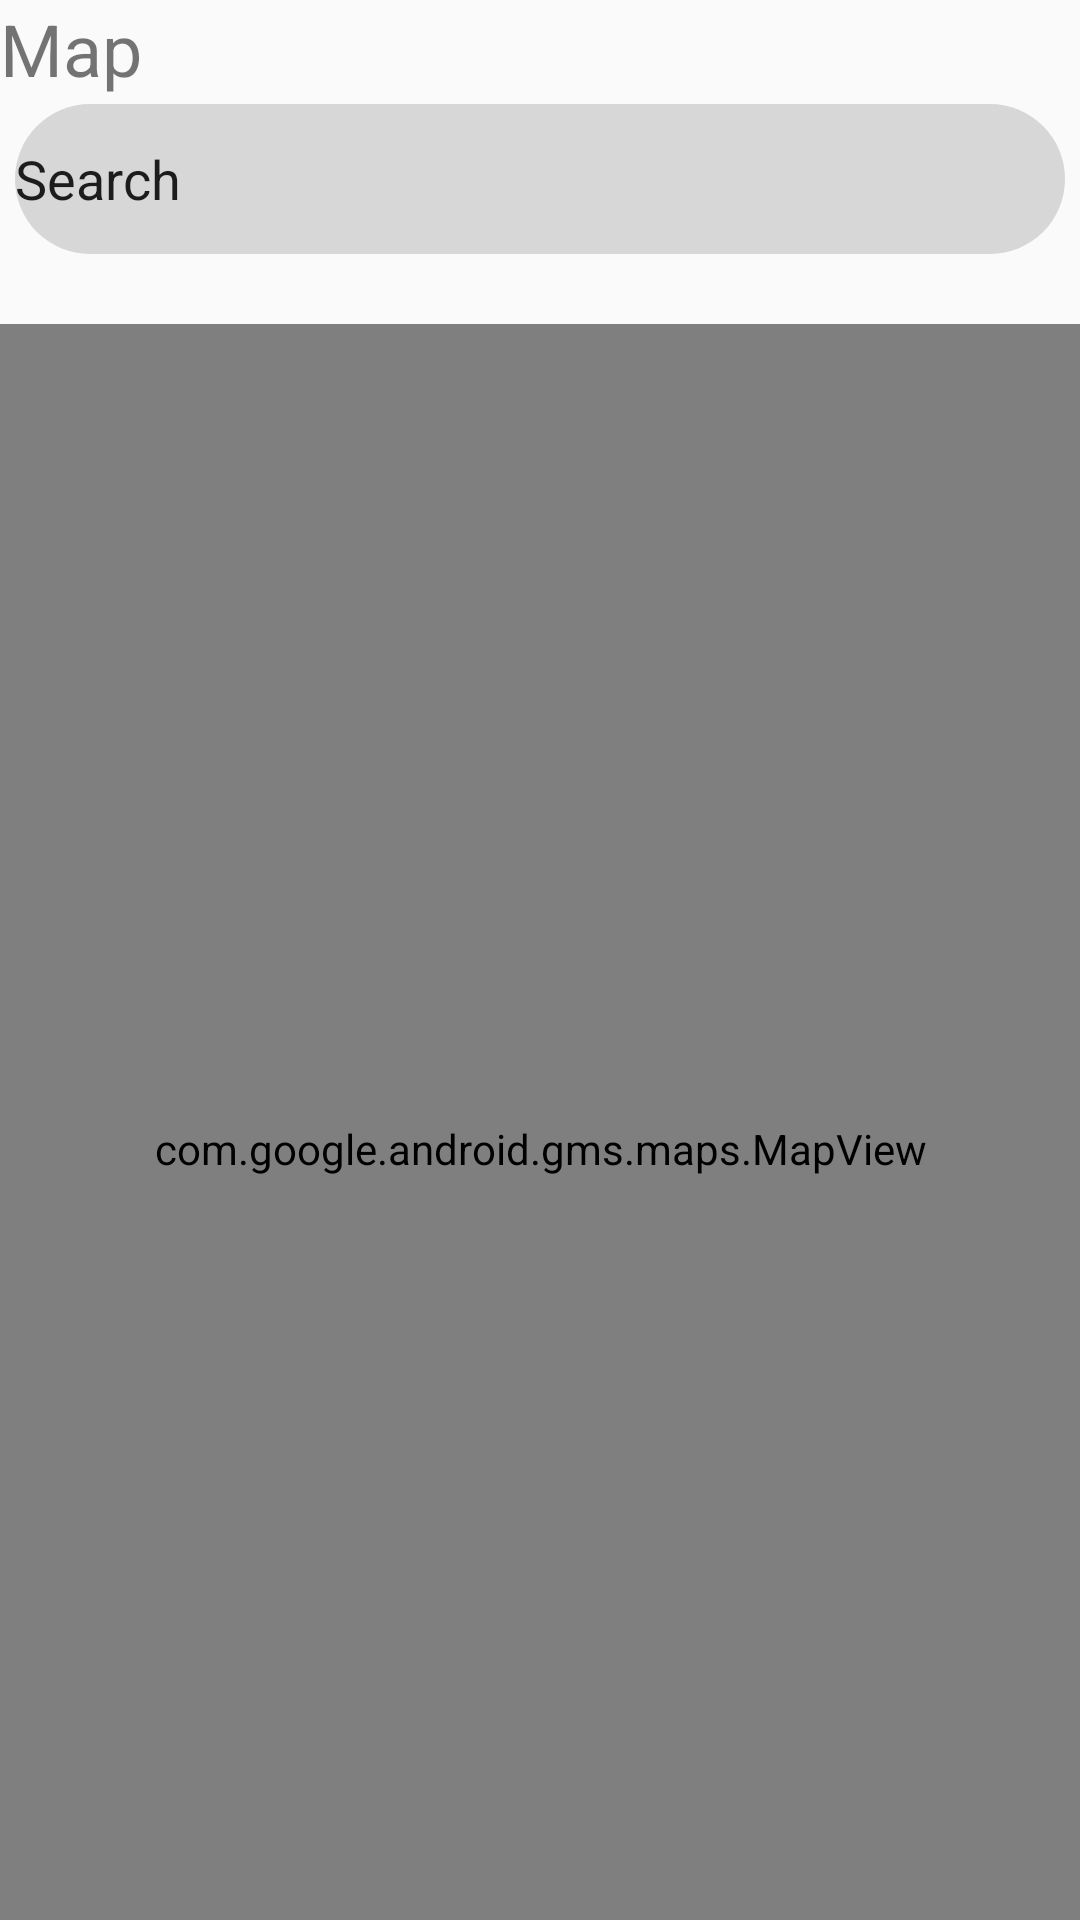

Layout XML and referenced resources for this Android screen:
<!-- AndroidManifest.xml: application theme AppTheme -->
<!-- res/layout/fragment_map.xml -->
<?xml version="1.0" encoding="utf-8"?>
<FrameLayout xmlns:android="http://schemas.android.com/apk/res/android"
    xmlns:app="http://schemas.android.com/apk/res-auto"
    xmlns:tools="http://schemas.android.com/tools"
    android:layout_width="match_parent"
    android:layout_height="match_parent"
    tools:context=".MapFragment">

    

    <androidx.constraintlayout.widget.ConstraintLayout
        android:layout_width="match_parent"
        android:layout_height="match_parent">

        <com.google.android.gms.maps.MapView
            android:id="@+id/mapView2"
            android:layout_width="match_parent"
            android:layout_height="550dp"
            android:layout_marginTop="108dp"
            app:layout_constraintBottom_toBottomOf="parent"
            app:layout_constraintEnd_toEndOf="parent"
            app:layout_constraintHorizontal_bias="0.0"
            app:layout_constraintStart_toStartOf="parent"
            app:layout_constraintTop_toTopOf="parent"
            app:layout_constraintVertical_bias="0.0" />

        <EditText
            android:id="@+id/editText"
            android:layout_width="350dp"
            android:layout_height="50dp"
            android:layout_marginTop="37dp"
            android:layout_marginBottom="26dp"
            android:background="@drawable/round_grey"
            android:ems="10"
            android:inputType="textPersonName"
            android:text="Search"
            app:layout_constraintBottom_toTopOf="@+id/mapView2"
            app:layout_constraintEnd_toEndOf="parent"
            app:layout_constraintStart_toStartOf="parent"
            app:layout_constraintTop_toTopOf="parent" />

        <TextView
            android:layout_width="match_parent"
            android:layout_height="match_parent"
            android:text="Map"
            android:textSize="24sp"
            app:layout_constraintBottom_toBottomOf="parent"
            app:layout_constraintEnd_toEndOf="parent"
            app:layout_constraintStart_toStartOf="parent"
            app:layout_constraintTop_toTopOf="parent" />
    </androidx.constraintlayout.widget.ConstraintLayout>

</FrameLayout>
<!-- resources referenced by this layout -->
<resources>
  <!-- drawable round_grey (drawable) -->
  <?xml version="1.0" encoding="utf-8"?>
  <shape xmlns:android="http://schemas.android.com/apk/res/android" android:shape="rectangle">
      <solid android:color="#D7D7D7">
  
      </solid>
      <corners android:radius="200dp">
  
      </corners>
  </shape>
  <style name="AppTheme" parent="Theme.AppCompat.Light.NoActionBar">
          
          <item name="colorPrimary">@color/colorPrimary</item>
          <item name="colorPrimaryDark">@color/colorPrimaryDark</item>
          <item name="colorAccent">@color/colorAccent</item>
      </style>
  <!-- not gathered from this repository: default colours our renderer supplied (Android Studio template values) -->
  <color name="colorPrimary">#FF6200EE</color>
  <color name="colorPrimaryDark">#FF3700B3</color>
  <color name="colorAccent">#FF03DAC5</color>
</resources>
